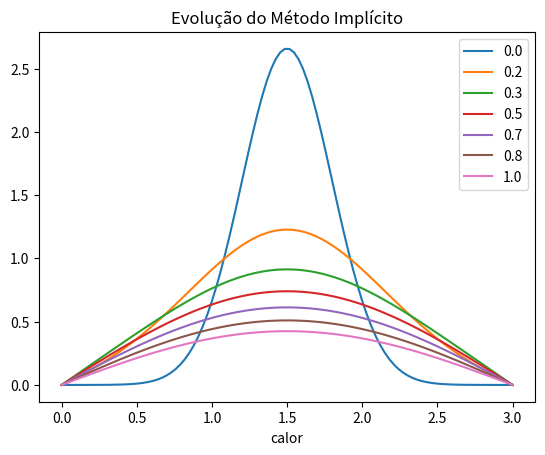
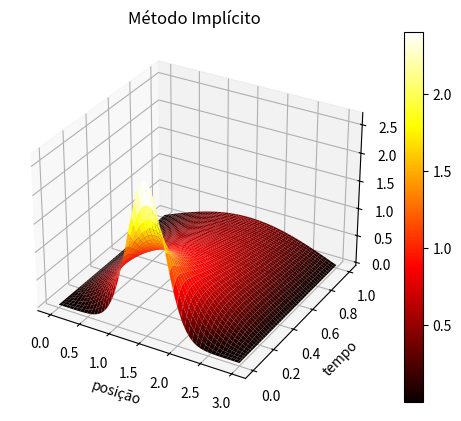

These charts were generated, in order, by the following Python code:
import matplotlib.pyplot as plt
import numpy as np

L0 = 0
Ln = 3
T = 1
nx = 100
nt = 2200
a = 1
L = Ln - L0
fx = np.zeros(nt - 1)
gx = np.zeros(nt - 1)
dx = L / (nx - 1)
dt = T / (nt - 1)
sigma = a * dt / (dx ** 2)
x = np.linspace(L0, Ln, nx)
t = np.linspace(0, T, nt)
u = np.zeros((nt, nx))
A = np.zeros((nx - 2, nx - 2))
c = np.zeros((nt - 1, nx - 2))

escalar = 1
media = 1.5
desvio_padrao = 0.3
i = 0
for p in x:
    u[0][i] = escalar * ((2 / (np.sqrt(2 * np.pi * (desvio_padrao ** 2)))) *
                         np.exp((-1 * (p - media) ** 2) / (2 * (desvio_padrao ** 2))))
    i = i + 1

fx = np.zeros(nt - 1)
gx = np.zeros(nt - 1)

np.fill_diagonal(A, 1 + 2 * sigma)
for i in range(nx - 2):
    for j in range(nx - 2):
        if i == j+1:
            A[i][j] = -sigma
        if i == j-1:
            A[i][j] = -sigma

for i in range(nt - 1):
    c[i][0] = sigma * fx[i]
    c[i][-1] = sigma * gx[i]

for i in range(1, nt):
    u[i][0] = fx[i-1]
    u[i][-1] = gx[i-1]
    u[i][1:-1] = np.linalg.solve(A, u[i-1][1:-1] + c[i-1])

iplots = 6
plt.title("Evolução do Método Implícito")
plt.xlabel("posição")
plt.xlabel("calor")
plots = int(nt / iplots)
for n in range(nt):
    if n % plots == 0:
        plt.plot(x, u[n], label="{:.1f}".format(t[n]))
plt.legend()
plt.show()

fig = plt.figure()
ax = fig.add_subplot(111, projection='3d')
X, T = np.meshgrid(x, t)
surf = ax.plot_surface(X, T, u, cmap='hot')
fig.colorbar(surf)
ax.set_xlabel("posição")
ax.set_ylabel("tempo")
ax.set_zlabel("calor")
ax.set_title("Método Implícito")
plt.show()